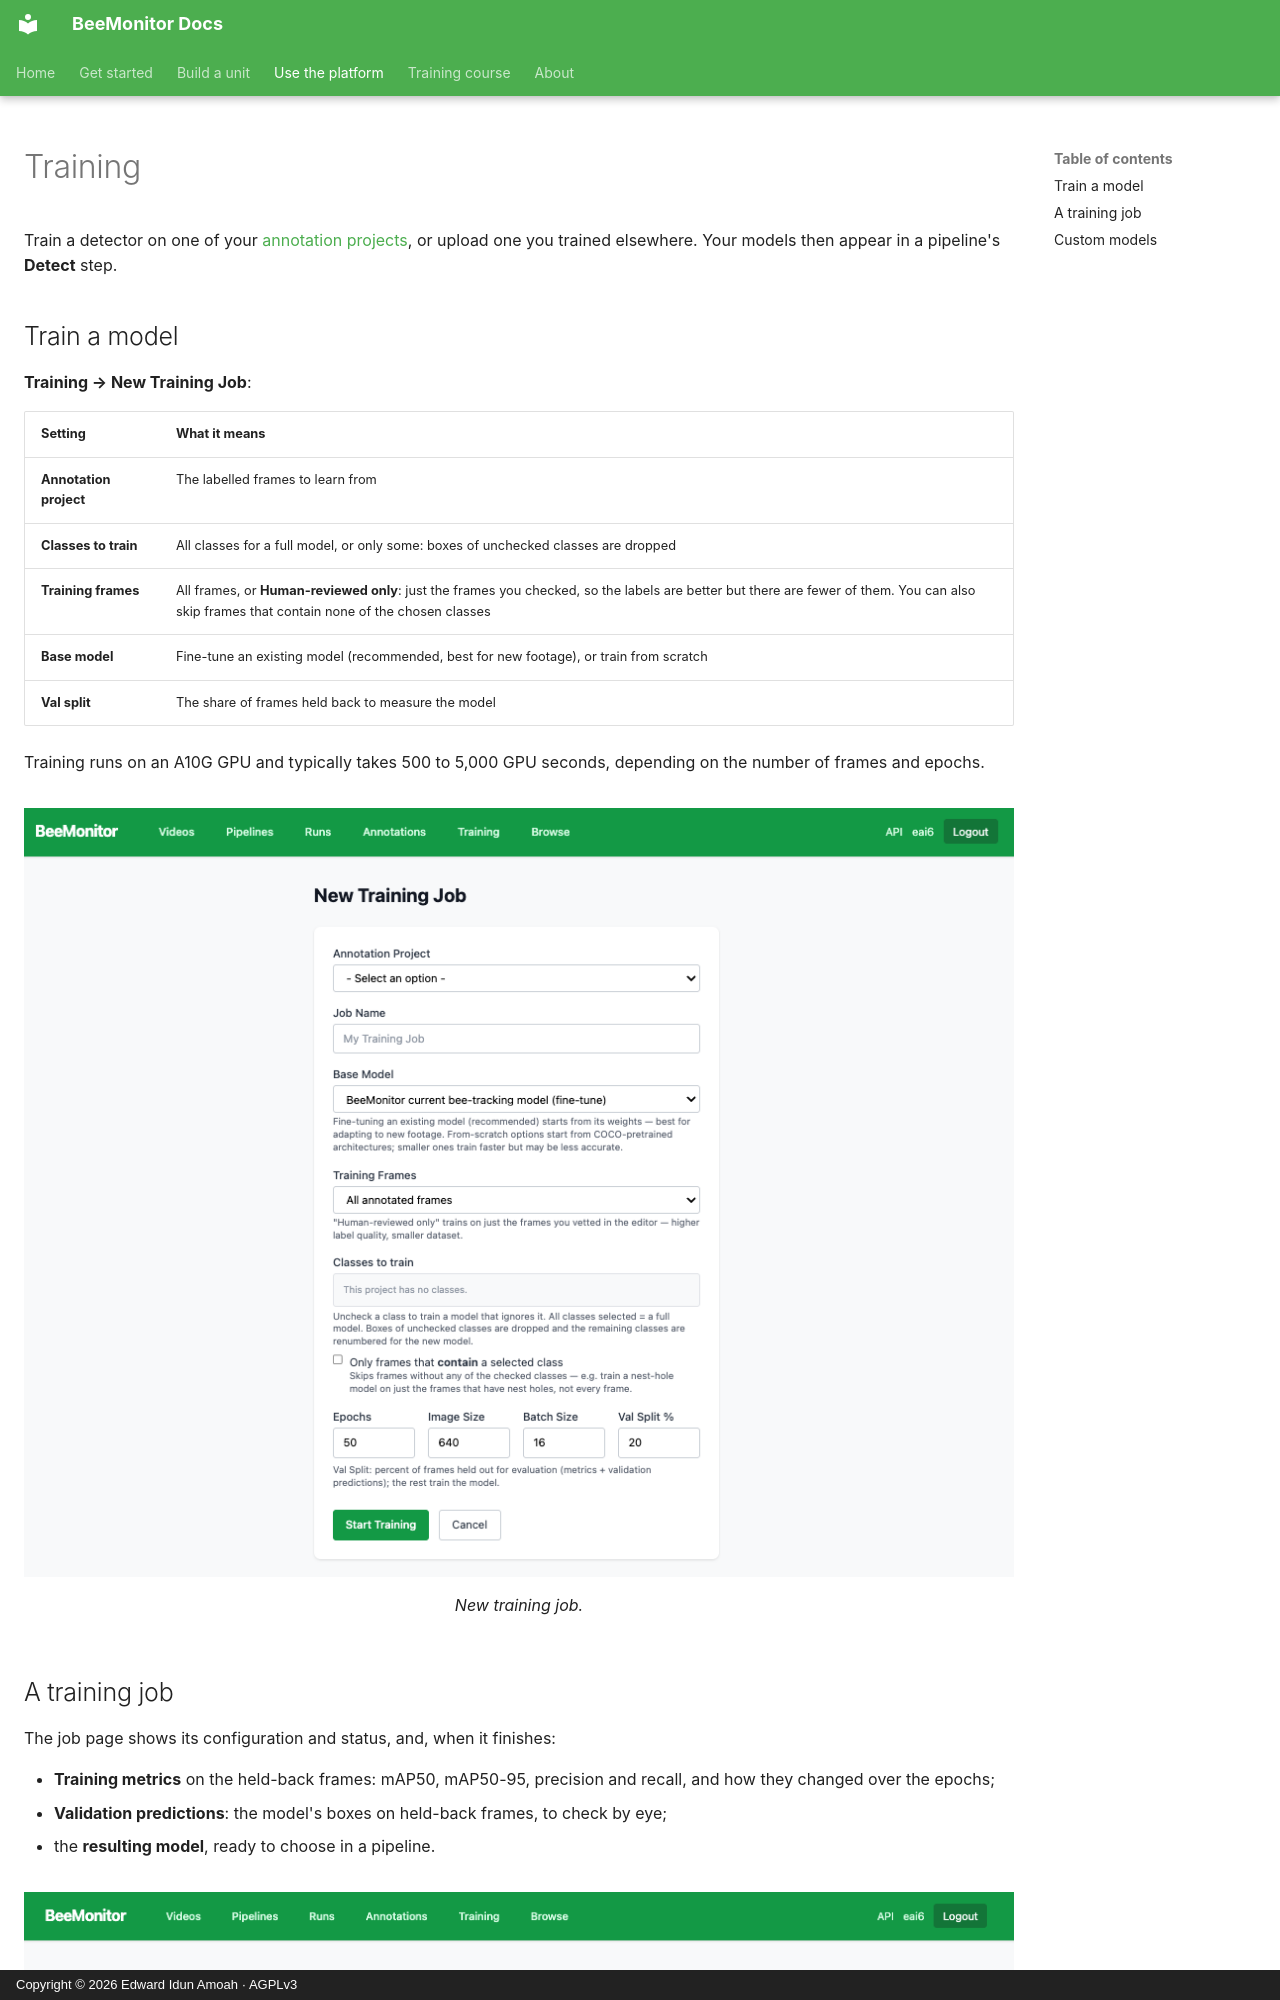

repository: eai6/BeeMonitor · page: platform/training/index.html · generator: mkdocs · copyright: Copyright © 2026 Edward Idun Amoah · AGPLv3

# Training

Train a detector on one of your [annotation projects](annotations.md), or upload one you trained elsewhere.
Your models then appear in a pipeline's **Detect** step.

## Train a model

**Training → New Training Job**:

| Setting | What it means |
|---|---|
| **Annotation project** | The labelled frames to learn from |
| **Classes to train** | All classes for a full model, or only some: boxes of unchecked classes are dropped |
| **Training frames** | All frames, or **Human-reviewed only**: just the frames you checked, so the labels are better but there are fewer of them. You can also skip frames that contain none of the chosen classes |
| **Base model** | Fine-tune an existing model (recommended, best for new footage), or train from scratch |
| **Val split** | The share of frames held back to measure the model |

Training runs on an A10G GPU and typically takes 500 to 5,000 GPU seconds, depending on the number of
frames and epochs.

<figure markdown>
  ![The New Training Job form: annotation project, job name, base model, training frames, classes, epochs, image size, batch size, and validation split](../assets/platform/training-new.png)
  <figcaption>New training job.</figcaption>
</figure>
